Run: headless pygame with SDL's dummy video driver; simulated clock (each Clock.tick advances the game by its frame time, no real sleeping); random seed 0; keys injected as events and as key.get_pressed() state; no mouse input.
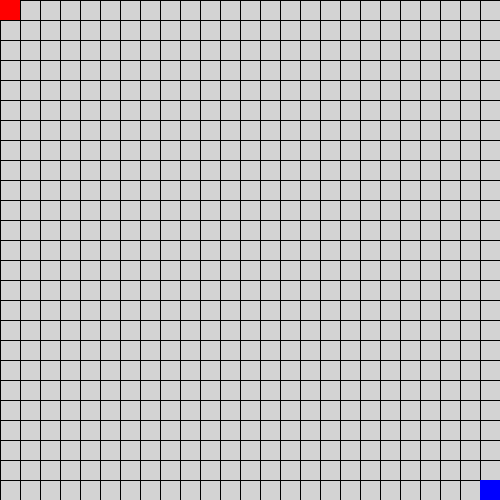
Frame 1 of 4 · flips 1–60 · no input
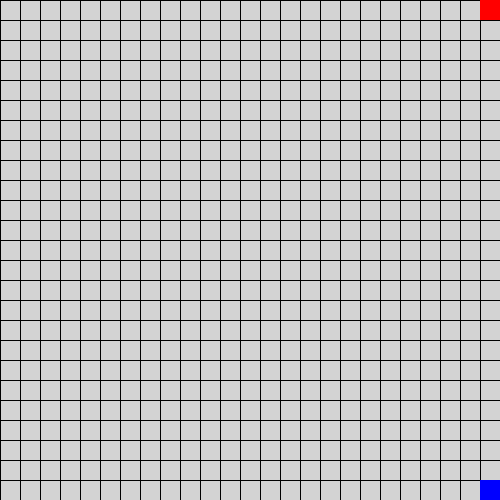
Frame 2 of 4 · flips 61–180 · tapped SPACE, RETURN · held RIGHT (→), D
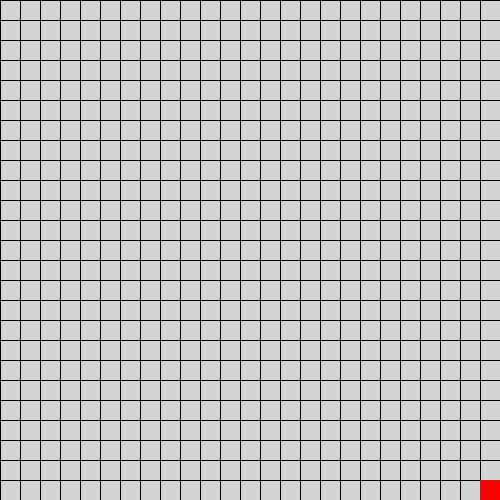
Frame 3 of 4 · flips 181–300 · held DOWN (↓), S
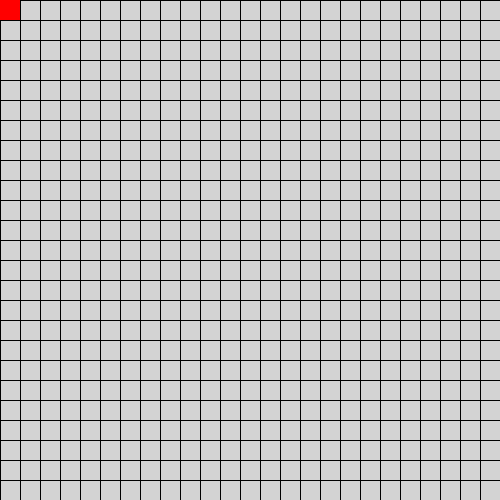
Frame 4 of 4 · flips 301–420 · held LEFT (←), A, UP (↑), W

The pygame program that drew these frames:

import pygame
import sys

pygame.init()

width, height = 500, 500
FPS = 20

light_gray = (211, 211, 211)
blue = (0, 0, 255)
red = (255, 0, 0)
black = (0, 0, 0)

size = 20

player1_x = 500
player1_y = 500

player2_x = 0
player2_y = 0

screen = pygame.display.set_mode((width, height))
pygame.display.set_caption("Дракончики")


def draw_grid():
    for x in range(0, width, size):
        pygame.draw.line(screen, black, (x, 0), (x, height))
    for y in range(0, height, size):
        pygame.draw.line(screen, black, (0, y), (width, y))


clock = pygame.time.Clock()
running = True
while running:
    for event in pygame.event.get():
        if event.type == pygame.QUIT:
            running = False

    keys = pygame.key.get_pressed()

    if keys[pygame.K_LEFT]:
        player1_x -= size
    if keys[pygame.K_RIGHT]:
        player1_x += size
    if keys[pygame.K_UP]:
        player1_y -= size
    if keys[pygame.K_DOWN]:
        player1_y += size

    if keys[pygame.K_a]:
        player2_x -= size
    if keys[pygame.K_d]:
        player2_x += size
    if keys[pygame.K_w]:
        player2_y -= size
    if keys[pygame.K_s]:
        player2_y += size

    player1_x = max(0, min(width - size, player1_x))
    player1_y = max(0, min(height - size, player1_y))
    player2_x = max(0, min(width - size, player2_x))
    player2_y = max(0, min(height - size, player2_y))

    screen.fill(light_gray)

    draw_grid()

    pygame.draw.rect(screen, blue, (player1_x, player1_y, size, size))
    pygame.draw.rect(screen, red, (player2_x, player2_y, size, size))

    pygame.display.flip()
    clock.tick(FPS)

pygame.quit()
sys.exit()
